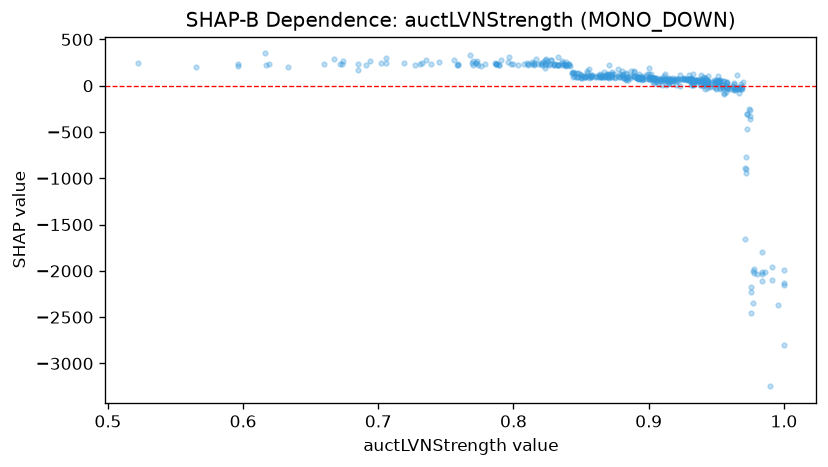

Data behind this chart, as committed beside it:
feature_value, shap_value
0.893, 124.2
0.674, 264.7
0.854, 141.7
0.92, 56.65
0.944, 32.87
0.933, 22.12
0.944, 53.03
0.929, 69.81
0.882, 97.98
0.857, 101.1
0.934, 53.43
0.825, 268.8
0.822, 261.2
0.895, 86.03
0.984, -2034
0.849, 127.8
0.874, 130
0.797, 305.5
0.814, 257.3
0.913, 10.93
0.848, 91.83
0.95, 30.97
0.803, 225
0.975, -325
0.854, 104.1
0.923, 1.183
0.872, 95.11
0.978, -1978
0.948, 35.19
0.9, 126.3
0.974, -255.2
0.954, -14.35
0.833, 312.2
0.906, 80.26
0.845, 106.6
0.851, 109.6
0.953, -24.29
0.885, 67.43
0.902, 122.3
0.872, 104.1
0.95, -23.47
0.887, 104.4
0.893, 80.96
0.938, 53.33
0.87, 93.35
0.952, 37.13
0.857, 97.66
0.889, 102.1
0.871, 83.25
0.931, 85.42
0.858, 114.1
0.976, -2231
0.787, 233.8
0.776, 208.4
0.719, 247.8
0.957, 35.26
0.773, 269.5
0.943, 17.52
0.82, 236.6
0.706, 247.2
... 416 more rows
